Photos from the image-classification dataset "data" in the GitHub repository AdamGinna/TrashRec_dataset. Its 6 classes are: cardboard, glass, metal, paper, plastic, trash.

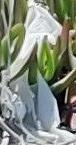
Label: trash

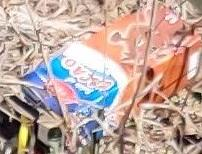
Label: paper

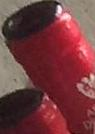
Label: glass

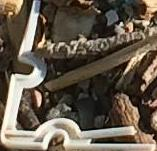
Label: plastic

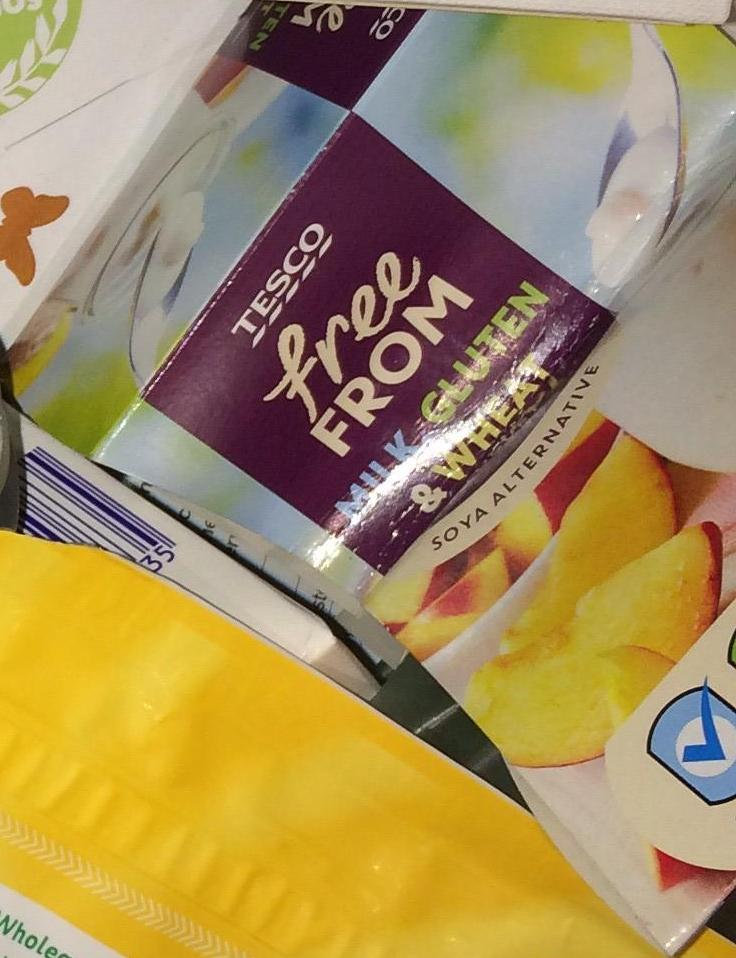
Label: cardboard

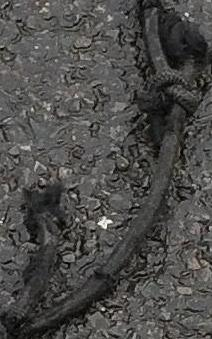
Label: trash
